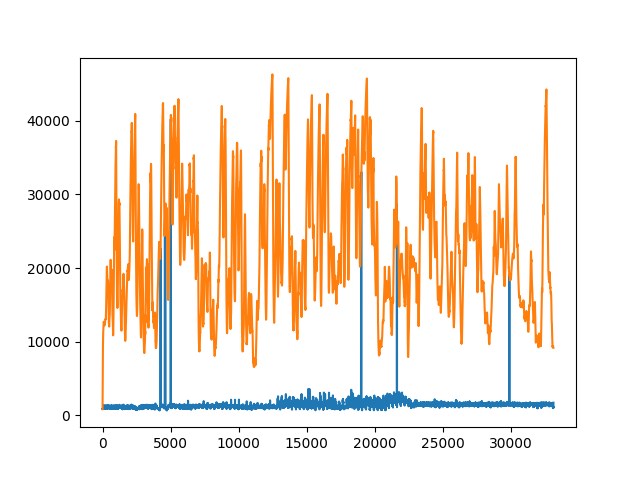

Source data for this figure (header and first rows):
CO2air, CO2top, VPair, VPtop
871, 871, 2367, 2367
1260, 690.7, 2229, 2260
1640, 690.9, 2190, 2198
2013, 700.3, 2185, 2163
2377, 710, 2175, 2135
2734, 719.5, 2171, 2113
3084, 728.8, 2177, 2101
3431, 748.6, 2180, 2094
3772, 760, 2198, 2094
4107, 770.5, 2205, 2094
4435, 780.8, 2207, 2094
4757, 790.8, 2208, 2094
5065, 782.5, 2209, 2094
5367, 789.7, 2209, 2094
5662, 797.5, 2217, 2098
5942, 788.3, 2220, 2100
6215, 794.1, 2230, 2106
6482, 800.3, 2216, 2103
6742, 806.3, 2211, 2100
6997, 812.3, 2210, 2098
7247, 818.1, 2217, 2101
7490, 823.7, 2220, 2103
7729, 829.2, 2222, 2104
7962, 834.7, 2222, 2105
8189, 839.9, 2231, 2109
8412, 845.1, 2242, 2117
8629, 850.2, 2264, 2130
8842, 855.1, 2264, 2135
9050, 859.9, 2273, 2142
9253, 864.7, 2285, 2152
9428, 838.9, 2289, 2159
9581, 824.6, 2282, 2159
9730, 827, 2279, 2160
9875, 829.6, 2269, 2155
10016, 832.1, 2275, 2157
10135, 819.5, 2276, 2158
10250, 821.2, 2277, 2158
10362, 823, 2259, 2148
10471, 824.8, 2270, 2153
10576, 826.5, 2266, 2150
10679, 828.1, 2264, 2149
10778, 829.7, 2255, 2142
10875, 831.3, 2269, 2149
10969, 832.8, 2256, 2143
11015, 806.4, 2269, 2150
11061, 806.9, 2274, 2154
11104, 807.5, 2258, 2144
11146, 808.1, 2270, 2151
11208, 820.3, 2257, 2143
11267, 821.2, 2252, 2139
11325, 822, 2241, 2130
11380, 822.8, 2238, 2125
11434, 823.6, 2245, 2128
11487, 824.4, 2239, 2124
11537, 825.1, 2228, 2117
11586, 825.8, 2232, 2118
11629, 823.9, 2225, 2113
11671, 824.5, 2231, 2115
11712, 825.1, 2225, 2111
11751, 825.7, 2214, 2103
... 33,070 more rows
